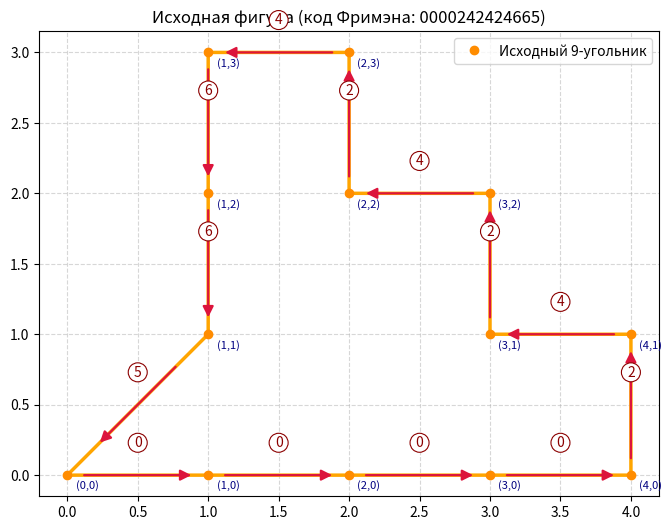
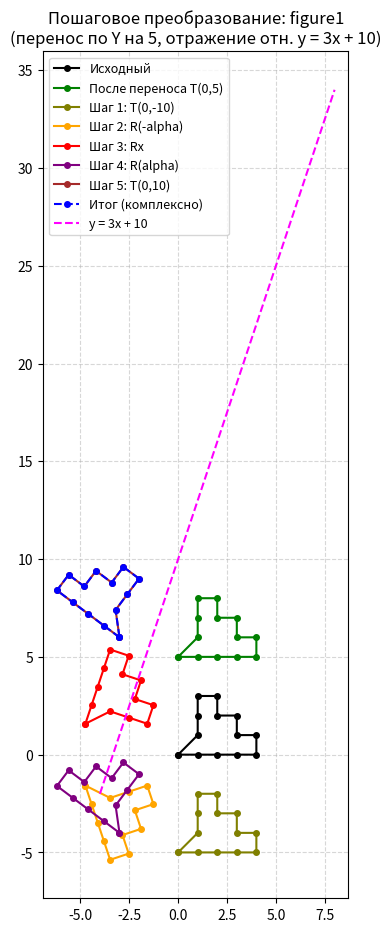
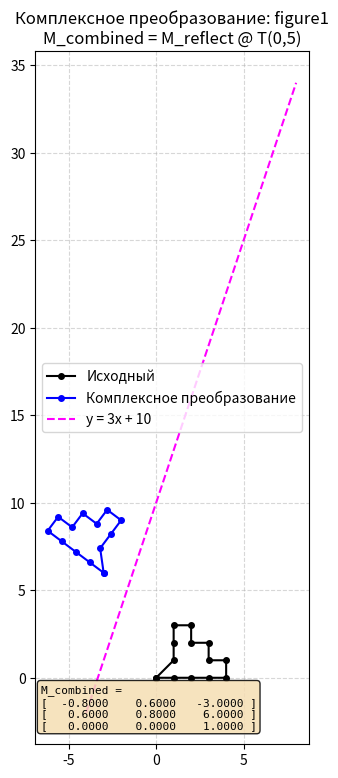
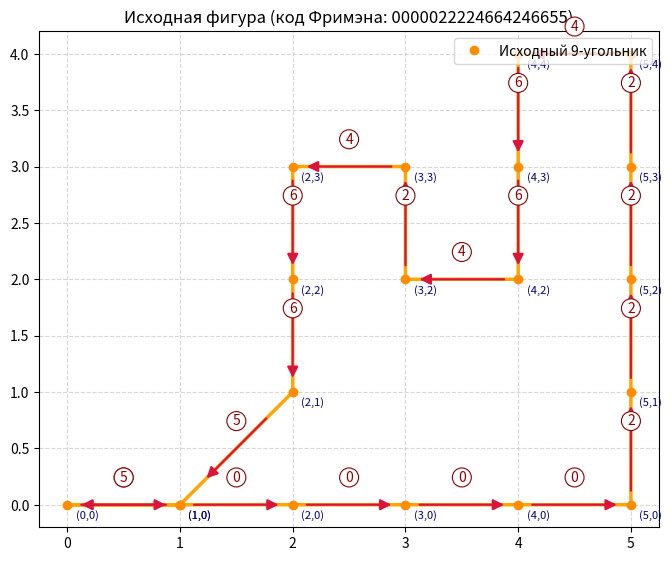
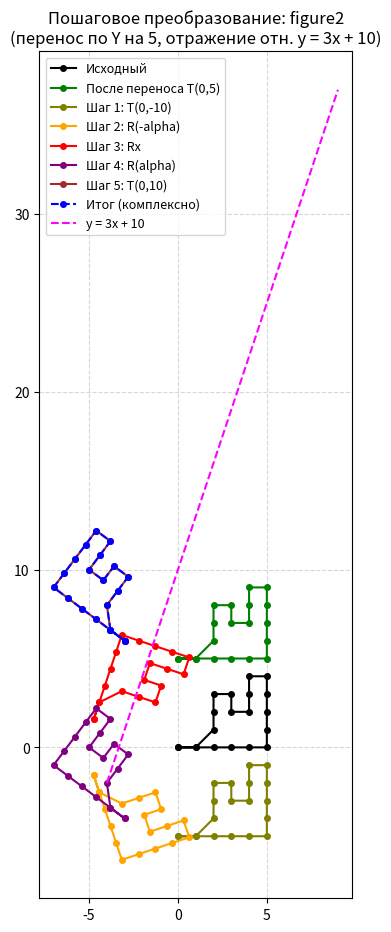
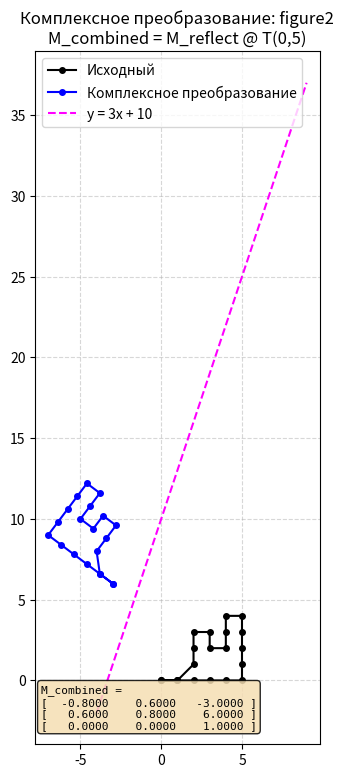
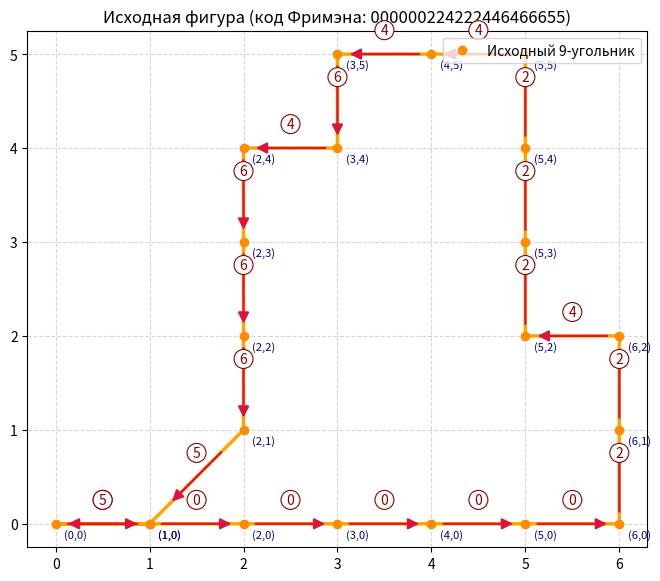
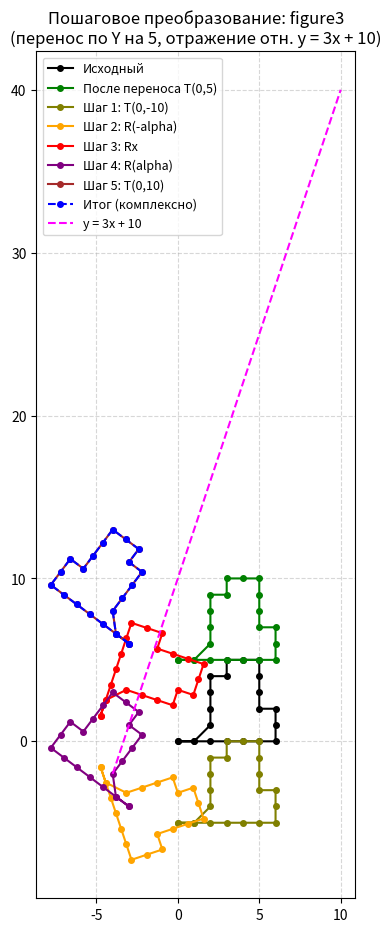
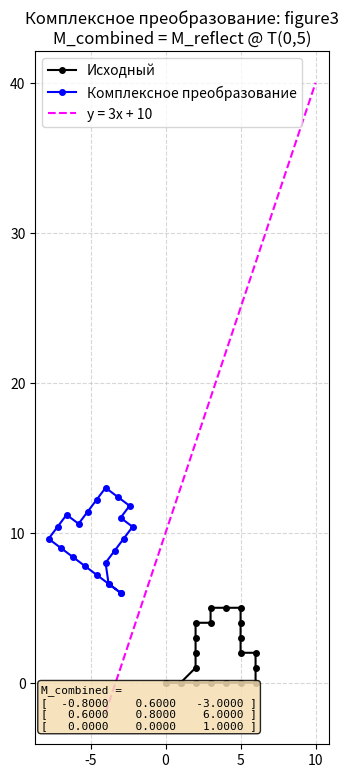

Recreate these plots in Python, in order.
# -*- coding: utf-8 -*-
"""
Лабораторная работа №1. Аффинные преобразования.
Студент: Нестеров А.С., группа Аэ-21-23.

Задание: невыпуклый 9-угольник задан кодом Фримэна.
Выполнить перенос по оси Y и отражение относительно прямой y = 3x + 10,
используя отражение относительно оси X. Показать преобразования
пошагово и комплексно.

=== ТЕОРИЯ (сжато) ===
Код Фримэна. Примитив описывается цепочкой элементарных векторов по 8
направлениям. Направление i = i*45°, i = 0..7. Длина вектора
D = T*(sqrt(2))^p, p = i mod 2 (T — линейный размер клетки). При T=1
чётные направления дают (±1,0)/(0,±1), нечётные — (±1,±1).

Однородные координаты. Точка P(X, Y, W), W != 0. Декартовы:
x = X/W, y = Y/W. При W=1: P(x, y, 1). Зачем: в декартовых 2x2 нельзя
одной матрицей описать перенос, а в однородных 3x3 — можно. Также
однородные координаты позволяют задавать точки в бесконечности
(W = 0) и делать проективные преобразования.

Аффинное преобразование в однородных координатах: p' = M @ p,
где M — матрица 3x3, p = [x, y, 1]^T.

Композиция. Сначала M1, потом M2: p' = M2 @ M1 @ p. Порядок важен,
умножение матриц не коммутативно.

Смена системы координат. Чтобы выполнить операцию относительно
произвольной точки/прямой, переходим в удобную систему (точка — начало,
прямая — ось X), делаем простое преобразование, возвращаемся обратно.
Именно так строятся rotation_about_point, scaling_about_point и
reflection_about_line.
"""

import math
import os
import numpy as np                      # только для @ и массивов точек
import matplotlib.pyplot as plt         # только для отрисовки


# =============================================================
# ЧАСТЬ 1. КОД ФРИМЭНА
# =============================================================
# 8 направлений обхода:
#     3   2   1
#      \  |  /
#   4 ——  *  —— 0
#      /  |  \
#     5   6   7
FREEMAN_STEPS = {
    '0': ( 1,  0),   # вправо
    '1': ( 1,  1),   # вправо-вверх
    '2': ( 0,  1),   # вверх
    '3': (-1,  1),   # влево-вверх
    '4': (-1,  0),   # влево
    '5': (-1, -1),   # влево-вниз
    '6': ( 0, -1),   # вниз
    '7': ( 1, -1),   # вправо-вниз
}


def decode_freeman(code):
    """Декодирует код Фримэна в список вершин (x, y). Возвращает
    список без дублирующей последней точки (замкнутый контур)."""
    x, y = 0, 0
    points = [(x, y)]                          # стартовая вершина
    for ch in code:
        dx, dy = FREEMAN_STEPS[ch]
        x += dx
        y += dy
        points.append((x, y))
    return points[:-1]                         # убираем дубликат старта


# =============================================================
# ЧАСТЬ 2. РАБОТА С ТОЧКАМИ И МАТРИЦАМИ
# =============================================================

def points_to_homogeneous(points):
    """Превращает список (x, y) в Nx3 массив [[x, y, 1], ...]."""
    return np.array([[x, y, 1.0] for (x, y) in points])


def apply_matrix(M, points):
    """Применяет матрицу 3x3 к списку точек. Возвращает список (x, y)."""
    P = points_to_homogeneous(points)          # Nx3
    P_new = P @ M.T                            # Nx3 @ 3x3 = Nx3
    W = P_new[:, 2:3].copy()
    W[W == 0] = 1.0                            # защита от деления на 0
    xy = P_new[:, :2] / W
    return [tuple(p) for p in xy]


# =============================================================
# ЧАСТЬ 3. ЭЛЕМЕНТАРНЫЕ АФФИННЫЕ ПРЕОБРАЗОВАНИЯ (2D)
# =============================================================
# Все матрицы выписаны вручную. Формат — вектор-столбец p = [x, y, 1]^T.

def translation(tx, ty):
    """Перенос на (tx, ty).
    | 1  0  tx |     Последовательные переносы аддитивны:
    | 0  1  ty |     T(a) @ T(b) = T(a+b).
    | 0  0   1 |"""
    return np.array([[1.0, 0.0, float(tx)],
                     [0.0, 1.0, float(ty)],
                     [0.0, 0.0, 1.0]])


def scaling(sx, sy):
    """Масштабирование (sx, sy). При sx=sy — однородное, иначе неоднородное.
    | sx  0  0 |     Последовательные масштабирования мультипликативны:
    |  0 sy  0 |     S(a) @ S(b) = S(a*b).
    |  0  0  1 |"""
    return np.array([[float(sx), 0.0,       0.0],
                     [0.0,      float(sy), 0.0],
                     [0.0,      0.0,       1.0]])


def rotation(theta):
    """Поворот на theta (радианы, против часовой) вокруг начала координат.
    | cos -sin  0 |   Отрицательный поворот — транспонированная матрица
    | sin  cos  0 |   положительного. Два последовательных поворота
    |  0    0   1 |   аддитивны: R(a) @ R(b) = R(a+b)."""
    c, s = math.cos(theta), math.sin(theta)
    return np.array([[c, -s, 0.0],
                     [s,  c, 0.0],
                     [0.0, 0.0, 1.0]])


def reflection_x():
    """Отражение относительно оси X (y → -y)."""
    return np.array([[1.0,  0.0, 0.0],
                     [0.0, -1.0, 0.0],
                     [0.0,  0.0, 1.0]])


def reflection_y():
    """Отражение относительно оси Y (x → -x)."""
    return np.array([[-1.0, 0.0, 0.0],
                     [ 0.0, 1.0, 0.0],
                     [ 0.0, 0.0, 1.0]])


def reflection_origin():
    """Отражение относительно начала координат (центральная симметрия)."""
    return np.array([[-1.0,  0.0, 0.0],
                     [ 0.0, -1.0, 0.0],
                     [ 0.0,  0.0, 1.0]])


def reflection_y_eq_x():
    """Отражение относительно прямой y = x."""
    return np.array([[0.0, 1.0, 0.0],
                     [1.0, 0.0, 0.0],
                     [0.0, 0.0, 1.0]])


def reflection_y_eq_minus_x():
    """Отражение относительно прямой y = -x."""
    return np.array([[ 0.0, -1.0, 0.0],
                     [-1.0,  0.0, 0.0],
                     [ 0.0,  0.0, 1.0]])


# =============================================================
# ЧАСТЬ 4. КОМПОЗИТНЫЕ ПРЕОБРАЗОВАНИЯ (СМЕНА СИСТЕМЫ КООРДИНАТ)
# =============================================================
# Идея: M = T(в удобную систему) @ (простое преобразование) @ T(обратно).

def rotation_about_point(px, py, theta):
    """Поворот на theta вокруг точки (px, py):
    M = T(px, py) @ R(theta) @ T(-px, -py)."""
    return translation(px, py) @ rotation(theta) @ translation(-px, -py)


def scaling_about_point(px, py, sx, sy):
    """Масштабирование относительно точки (px, py):
    M = T(px, py) @ S(sx, sy) @ T(-px, -py)."""
    return translation(px, py) @ scaling(sx, sy) @ translation(-px, -py)


def reflection_about_line(k, b):
    """Отражение относительно прямой y = k*x + b — 5 шагов из лекции:
      1) T(0, -b)    — сдвиг прямой к началу координат по Y
      2) R(-alpha)   — поворот, чтобы прямая совпала с осью X
      3) Rx          — отражение относительно оси X
      4) R(alpha)    — обратный поворот
      5) T(0, b)     — обратный сдвиг
    где alpha = atan(k)."""
    alpha = math.atan(k)
    return (translation(0, b) @ rotation(alpha) @ reflection_x()
            @ rotation(-alpha) @ translation(0, -b))


# =============================================================
# ЧАСТЬ 5. ВИЗУАЛИЗАЦИЯ
# =============================================================

def plot_polygon(ax, points, label, color, linestyle='-'):
    """Рисует замкнутый многоугольник и добавляет его в легенду."""
    xs = [p[0] for p in points] + [points[0][0]]
    ys = [p[1] for p in points] + [points[0][1]]
    ax.plot(xs, ys, marker='o', color=color, label=label,
            linestyle=linestyle, linewidth=1.5, markersize=4)


def draw_freeman(ax, points, code):
    """Рисует исходную фигуру в стиле образца: жирный оранжевый контур,
    стрелки на середине каждого ребра, цифры кода и координаты вершин."""
    n = len(points)
    xs = [p[0] for p in points] + [points[0][0]]
    ys = [p[1] for p in points] + [points[0][1]]
    ax.plot(xs, ys, color='orange', linewidth=2.5, zorder=2)
    ax.plot([p[0] for p in points], [p[1] for p in points],
            'o', color='darkorange', markersize=6, zorder=3,
            label='Исходный 9-угольник')

    # Стрелки на середине каждого ребра — по направлению обхода
    for i in range(n):
        x1, y1 = points[i]
        x2, y2 = points[(i + 1) % n]
        mx, my = (x1 + x2) / 2, (y1 + y2) / 2
        dx, dy = x2 - x1, y2 - y1
        L = math.hypot(dx, dy)
        if L < 1e-9:
            continue
        ux, uy = dx / L, dy / L
        ax.annotate('',
                    xy=(mx + ux * 0.4, my + uy * 0.4),
                    xytext=(mx - ux * 0.4, my - uy * 0.4),
                    arrowprops=dict(arrowstyle='-|>', color='crimson',
                                    lw=1.6, mutation_scale=16),
                    zorder=4)

    # Цифры кода рядом с серединой каждого ребра
    for i, ch in enumerate(code):
        x1, y1 = points[i]
        x2, y2 = points[(i + 1) % n]
        mx, my = (x1 + x2) / 2, (y1 + y2) / 2
        ax.text(mx, my + 0.18, ch, fontsize=10, color='darkred',
                ha='center', va='bottom', zorder=5,
                bbox=dict(boxstyle='circle,pad=0.18',
                          facecolor='white', edgecolor='darkred', lw=0.8))

    # Координаты вершин
    for (x, y) in points:
        ax.annotate(f'({int(x)},{int(y)})', (x, y),
                    textcoords='offset points', xytext=(6, -10),
                    fontsize=8, color='navy')

    ax.grid(True, linestyle='--', alpha=0.5)
    ax.set_aspect('equal')
    ax.set_title(f"Исходная фигура (код Фримэна: {code})")
    ax.legend(loc='upper right')


def draw_line_y_eq_kx_b(ax, k, b, points, x_pad=2):
    """Рисует прямую y = kx + b пунктиром в диапазоне, покрывающем фигуру."""
    xs = [p[0] for p in points]
    x_lo, x_hi = min(xs) - x_pad, max(xs) + x_pad
    ax.plot([x_lo, x_hi], [k * x_lo + b, k * x_hi + b],
            '--', color='magenta', linewidth=1.5,
            label=f'y = {k}x + {b}')


def matrix_to_text(name, M):
    """Красивая текстовая запись матрицы 3x3 для вывода на графике."""
    lines = [name + " ="]
    for row in M:
        lines.append("[ " + "  ".join(f"{v:8.4f}" for v in row) + " ]")
    return "\n".join(lines)


# =============================================================
# ЧАСТЬ 6. ОБРАБОТКА ОДНОЙ ФИГУРЫ
# =============================================================

def process_figure(fig_name, code, output_dir, ty=5, k=3, b=10):
    """Строит 3 картинки для одной фигуры и сохраняет их в output_dir."""
    # 1) Декодируем исходные вершины
    points = decode_freeman(code)

    # 2) Строим нужные матрицы
    T_y    = translation(0, ty)                 # перенос по Y
    M_refl = reflection_about_line(k, b)        # отражение отн. y = kx + b
    M_comb = M_refl @ T_y                       # комплексная матрица

    # Отдельные шаги отражения — для показа пошагово
    T_negb = translation(0, -b)
    R_neg  = rotation(-math.atan(k))
    Rx     = reflection_x()
    R_pos  = rotation(math.atan(k))
    T_posb = translation(0, b)

    # 3) Пошаговые результаты
    p1 = apply_matrix(T_y,    points)           # после переноса
    p2 = apply_matrix(T_negb, p1)               # шаг 1
    p3 = apply_matrix(R_neg,  p2)               # шаг 2
    p4 = apply_matrix(Rx,     p3)               # шаг 3
    p5 = apply_matrix(R_pos,  p4)               # шаг 4
    p6 = apply_matrix(T_posb, p5)               # шаг 5 — итог отражения
    p_comb = apply_matrix(M_comb, points)       # комплексный итог

    # -------- КАРТИНКА 1: исходная фигура с кодом Фримэна --------
    fig1, ax1 = plt.subplots(figsize=(8, 8))
    draw_freeman(ax1, points, code)
    fig1.savefig(os.path.join(output_dir, f"{fig_name}_1_original.png"),
                 dpi=150, bbox_inches='tight')
    plt.close(fig1)

    # -------- КАРТИНКА 2: все шаги вместе + прямая --------
    fig2, ax2 = plt.subplots(figsize=(11, 11))
    plot_polygon(ax2, points, "Исходный",                   'black')
    plot_polygon(ax2, p1,     f"После переноса T(0,{ty})",  'green')
    plot_polygon(ax2, p2,     f"Шаг 1: T(0,{-b})",          'olive')
    plot_polygon(ax2, p3,     "Шаг 2: R(-alpha)",           'orange')
    plot_polygon(ax2, p4,     "Шаг 3: Rx",                  'red')
    plot_polygon(ax2, p5,     "Шаг 4: R(alpha)",            'purple')
    plot_polygon(ax2, p6,     f"Шаг 5: T(0,{b})",           'brown')
    plot_polygon(ax2, p_comb, "Итог (комплексно)",          'blue',
                 linestyle='--')
    draw_line_y_eq_kx_b(ax2, k, b, points, x_pad=4)         # прямая y = kx+b
    ax2.grid(True, linestyle='--', alpha=0.5)
    ax2.set_aspect('equal')
    ax2.set_title(f"Пошаговое преобразование: {fig_name}\n"
                  f"(перенос по Y на {ty}, отражение отн. y = {k}x + {b})")
    ax2.legend(loc='best', fontsize=9)
    fig2.savefig(os.path.join(output_dir, f"{fig_name}_2_steps.png"),
                 dpi=150, bbox_inches='tight')
    plt.close(fig2)

    # -------- КАРТИНКА 3: комплексное преобразование + прямая --------
    fig3, ax3 = plt.subplots(figsize=(9, 9))
    plot_polygon(ax3, points, "Исходный",                   'black')
    plot_polygon(ax3, p_comb, "Комплексное преобразование",  'blue')
    draw_line_y_eq_kx_b(ax3, k, b, points, x_pad=4)         # прямая y = kx+b
    ax3.grid(True, linestyle='--', alpha=0.5)
    ax3.set_aspect('equal')
    ax3.set_title(f"Комплексное преобразование: {fig_name}\n"
                  f"M_combined = M_reflect @ T(0,{ty})")
    ax3.legend(loc='best')
    ax3.text(0.02, 0.02, matrix_to_text("M_combined", M_comb),
             transform=ax3.transAxes, va='bottom', family='monospace',
             fontsize=8,
             bbox=dict(boxstyle='round', facecolor='wheat', alpha=0.85))
    fig3.savefig(os.path.join(output_dir, f"{fig_name}_3_combined.png"),
                 dpi=150, bbox_inches='tight')
    plt.close(fig3)


# =============================================================
# ЧАСТЬ 7. ТОЧКА ВХОДА
# =============================================================

if __name__ == "__main__":
    output_dir = "results"
    os.makedirs(output_dir, exist_ok=True)

    # Три невыпуклых 9-угольника. Каждый проверен вручную:
    # 9 углов, есть 3 рефлексные (вогнутые) вершины, сумма dx = dy = 0,
    # нет самопересечений. Все разные по форме и масштабу.
    figures = [
        ("figure1", "0000242424665"),              # малый зигзаг (≈ 4x3)
        ("figure2", "0000022224664246655"),        # средний с выемкой (≈ 5x4)
        ("figure3", "000000224222446466655"),      # крупный ступенчатый (≈ 6x5)
    ]

    for fig_name, code in figures:
        print(f"Обработка {fig_name} (код: {code}) ...")
        process_figure(fig_name, code, output_dir,
                       ty=5,        # перенос по Y
                       k=3, b=10)   # отражение отн. y = 3x + 10

    print(f"Готово! Изображения сохранены в папке '{output_dir}'.")
